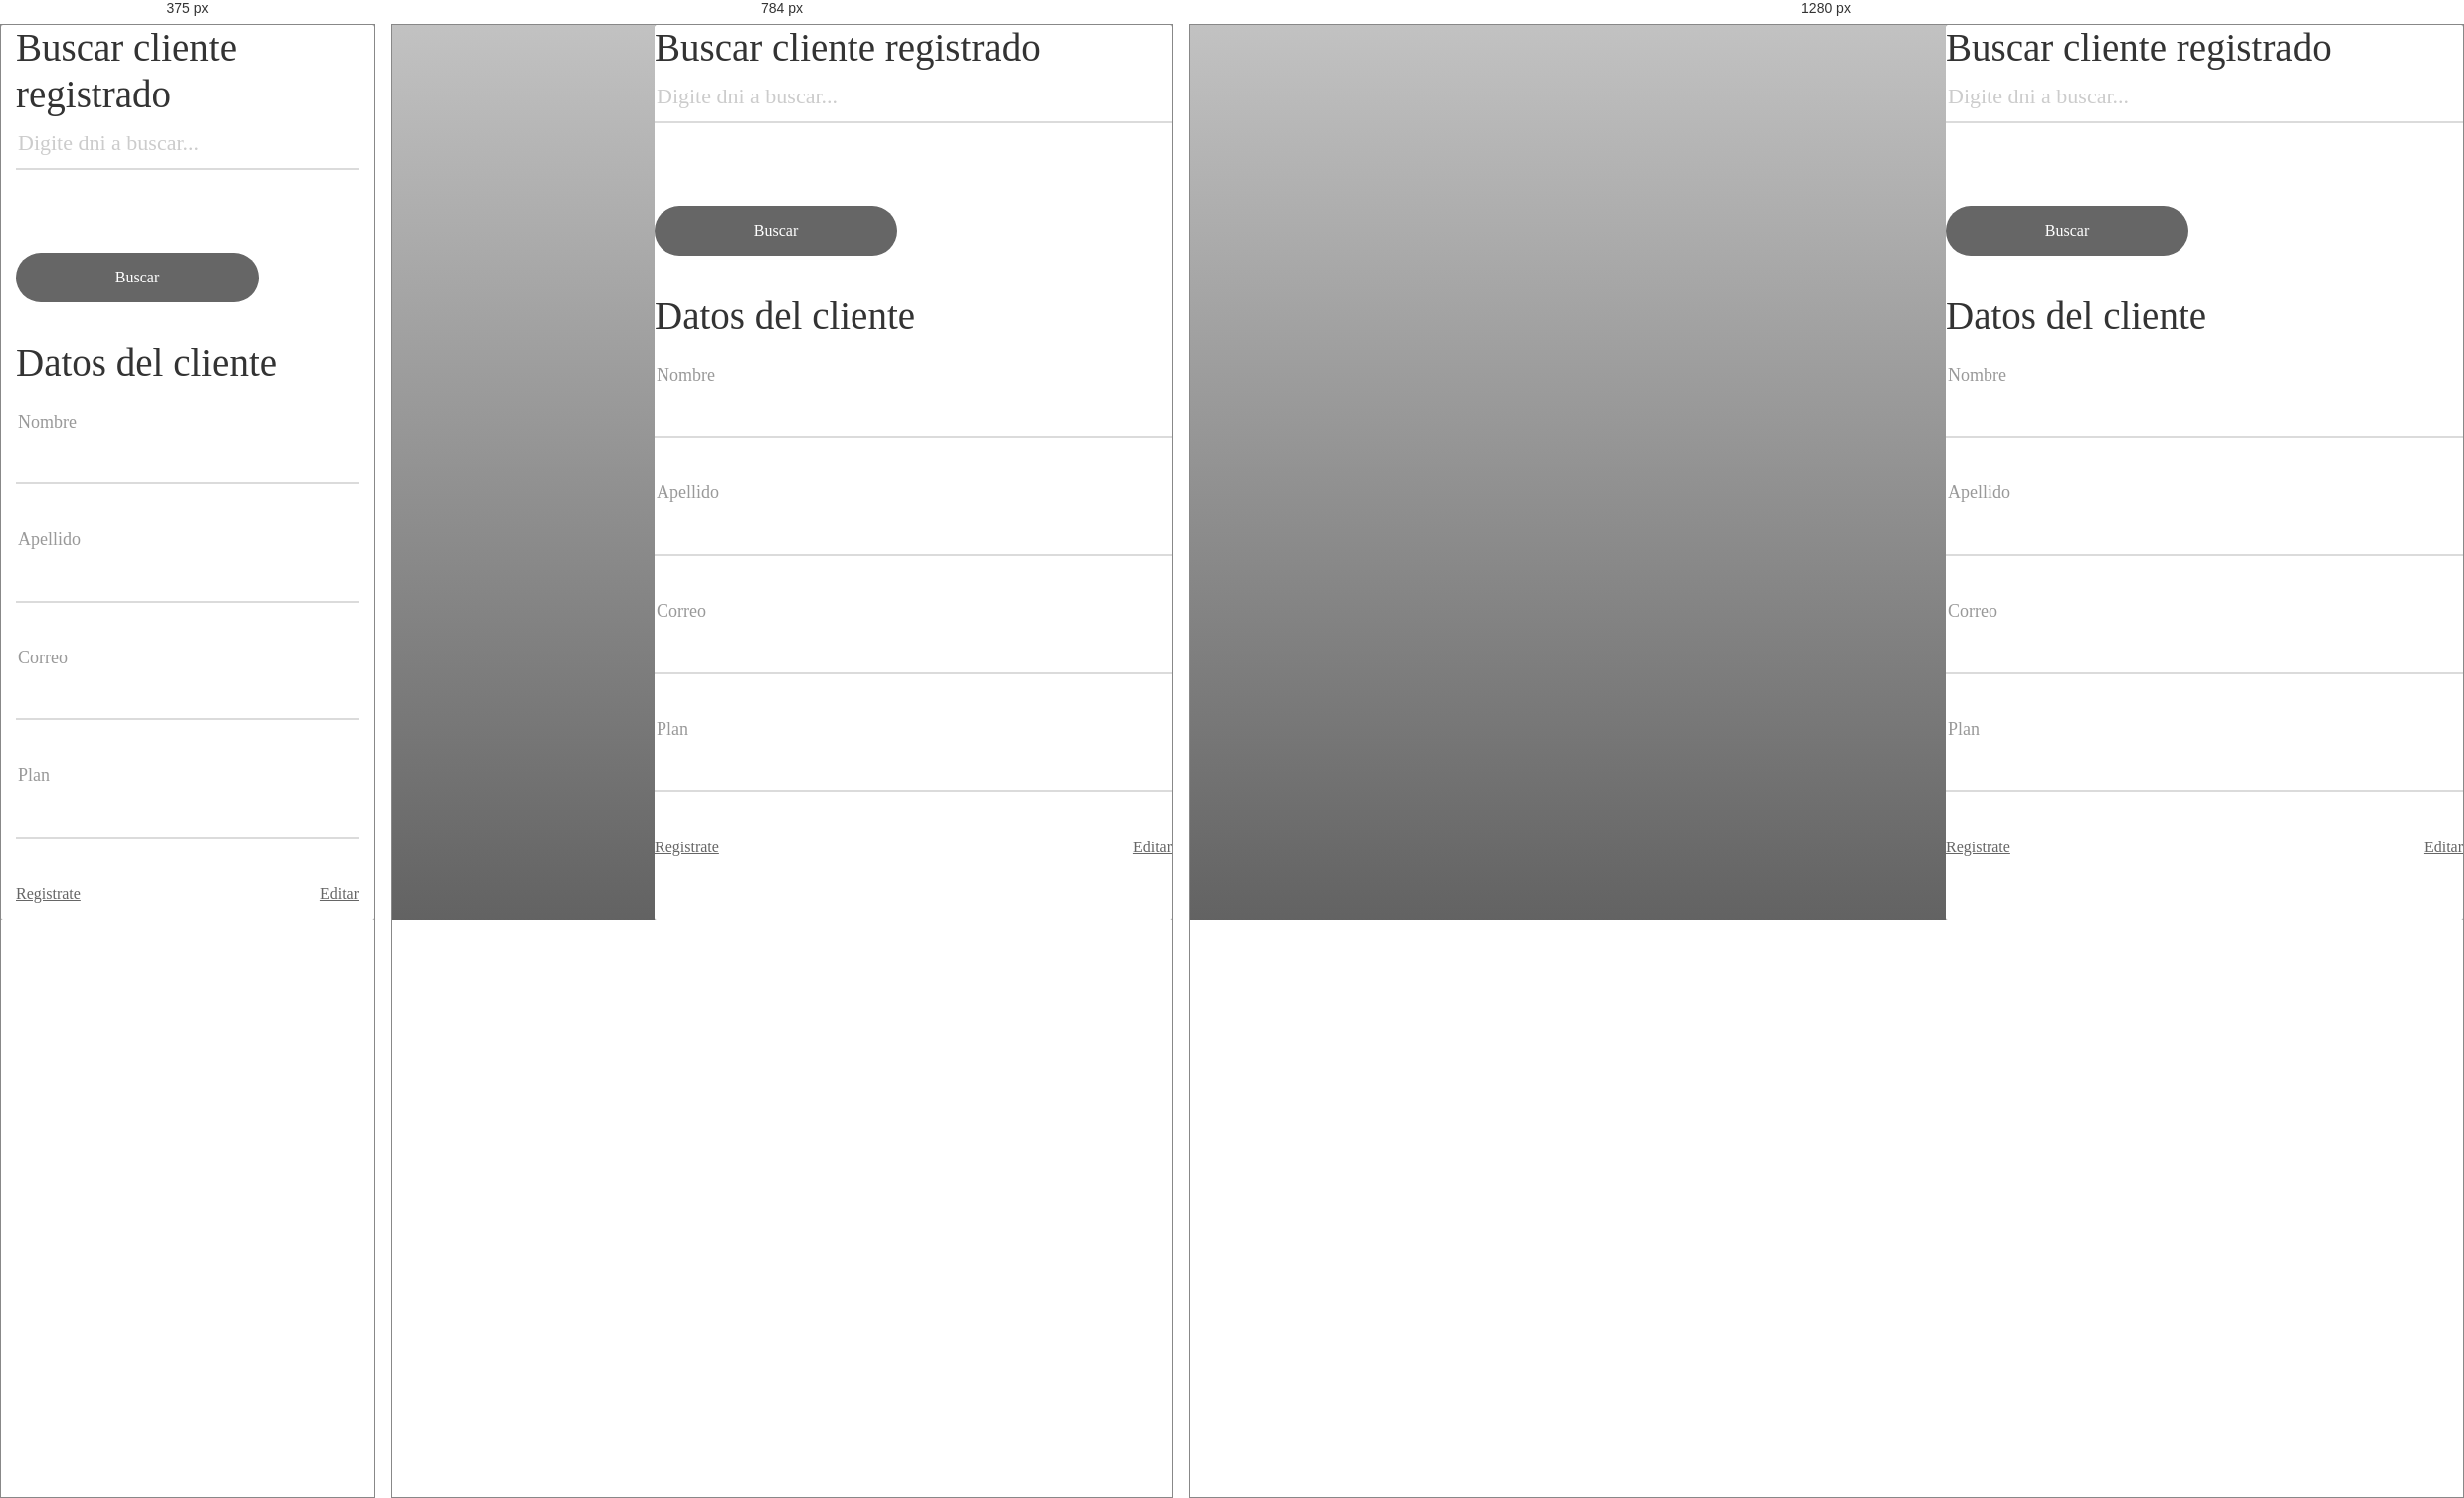
Rendered at 375 px, 784 px and 1280 px, left to right.

<!-- file: buscar.html -->
<!DOCTYPE html>
<html lang="es">

<head>
	<title>Demo5</title>
	<meta charset="UTF-8">
	<meta name="viewport" content="width=device-width, initial-scale=1">
	<link rel="stylesheet" type="text/css" href="css/util.css">
	<link rel="stylesheet" type="text/css" href="css/main.css">
	<meta name="robots" content="noindex, follow">
	<script
		nonce="95d912cc-40db-4b46-9cb9-87857836952d">(function (w, d) { !function (a, e, t, r) { a.zarazData = a.zarazData || {}; a.zarazData.executed = []; a.zaraz = { deferred: [] }; a.zaraz.q = []; a.zaraz._f = function (e) { return function () { var t = Array.prototype.slice.call(arguments); a.zaraz.q.push({ m: e, a: t }) } }; for (const e of ["track", "set", "ecommerce", "debug"]) a.zaraz[e] = a.zaraz._f(e); a.zaraz.init = () => { var t = e.getElementsByTagName(r)[0], z = e.createElement(r), n = e.getElementsByTagName("title")[0]; n && (a.zarazData.t = e.getElementsByTagName("title")[0].text); a.zarazData.x = Math.random(); a.zarazData.w = a.screen.width; a.zarazData.h = a.screen.height; a.zarazData.j = a.innerHeight; a.zarazData.e = a.innerWidth; a.zarazData.l = a.location.href; a.zarazData.r = e.referrer; a.zarazData.k = a.screen.colorDepth; a.zarazData.n = e.characterSet; a.zarazData.o = (new Date).getTimezoneOffset(); a.zarazData.q = []; for (; a.zaraz.q.length;) { const e = a.zaraz.q.shift(); a.zarazData.q.push(e) } z.defer = !0; for (const e of [localStorage, sessionStorage]) Object.keys(e || {}).filter((a => a.startsWith("_zaraz_"))).forEach((t => { try { a.zarazData["z_" + t.slice(7)] = JSON.parse(e.getItem(t)) } catch { a.zarazData["z_" + t.slice(7)] = e.getItem(t) } })); z.referrerPolicy = "origin"; z.src = "/cdn-cgi/zaraz/s.js?z=" + btoa(encodeURIComponent(JSON.stringify(a.zarazData))); t.parentNode.insertBefore(z, t) };["complete", "interactive"].includes(e.readyState) ? zaraz.init() : a.addEventListener("DOMContentLoaded", zaraz.init) }(w, d, 0, "script"); })(window, document);</script>
</head>

<body style="background-color: #999999;">
	<div class="limiter">
		<div class="container-login100">
			<div class="login100-more" style="background-image: url('images/bg-01.jpg');"></div>
			<div class="wrap-login100 p-l-50 p-r-50 p-t-72 p-b-50">
				<form class="login100-form validate-form">
					<span class="login100-form-title">
						Buscar cliente registrado
					</span>

					<!-- DNI -->
					<div class="wrap-input100 validate-input">
						<input class="dni input100" type="text" name="dni" placeholder="Digite dni a buscar...">
						<span class="focus-input100"></span>
					</div>

					<!-- BOTON BUSCAR -->
					<div class="container-login100-form-btn">
						<div class="wrap-login100-form-btn">
							<div class="login100-form-bgbtn"></div>
							<button class="login100-form-btn">
								Buscar
							</button>

							
						</div>
					</div>

					<br>
					<br>
					<br>
					<br>
					<br>
					<br>
					<br>
					<span class="login100-form-title">Datos del cliente</span>										
					<br>
					<br>
					<br>
					<br>

					<!-- NOMBRE -->
					<div class="wrap-input100 validate-input">
						<span class="label-input100">Nombre</span>
						<input class="nombre input100" type="text" readonly="readonly" name="nombre" placeholder="">
						<span class="focus-input100"></span>
					</div>

					<!-- APELLIDO -->
					<div class="wrap-input100 validate-input">
						<span class="label-input100">Apellido</span>
						<input class="apellido input100" type="text" readonly="readonly" name="apellido" placeholder="">
						<span class="focus-input100"></span>
					</div>

					<!-- CORREO -->
					<div class="wrap-input100 validate-input">
						<span class="label-input100">Correo</span>
						<input class="correo input100" type="text" readonly="readonly" name="correo" placeholder="">
						<span class="focus-input100"></span>
					</div>
					
					<!-- PLAN -->
					<div class="wrap-input100 validate-input">
						<span class="label-input100">Plan</span>
						<input class="plan input100" type="text" readonly="readonly" name="plan" placeholder="">
						<span class="focus-input100"></span>
					</div>
					
					<a href="registro.html" class="dis-block txt3 hov1 p-r-30 p-t-10 p-b-10 p-l-30">
						Registrate
						<i class="fa fa-long-arrow-right m-l-5"></i>
					</a>

					<a href="editar.html" class="dis-block txt3 hov1 p-r-30 p-t-10 p-b-10 p-l-30">
						Editar
						<i class="fa fa-long-arrow-right m-l-5"></i>
					</a>
				</form>
			</div>
		</div>
	</div>

	<script src="js/main.js"></script>
</body>

</html>

/* @media block from main.css */
@media (max-width: 992px) {
  .alert-validate::before {
    visibility: visible;
    opacity: 1;
  }
}

/* @media block from main.css */
@media (max-width: 576px) {
  .wrap-login100 {
    padding-left: 15px;
    padding-right: 15px;
  }
}